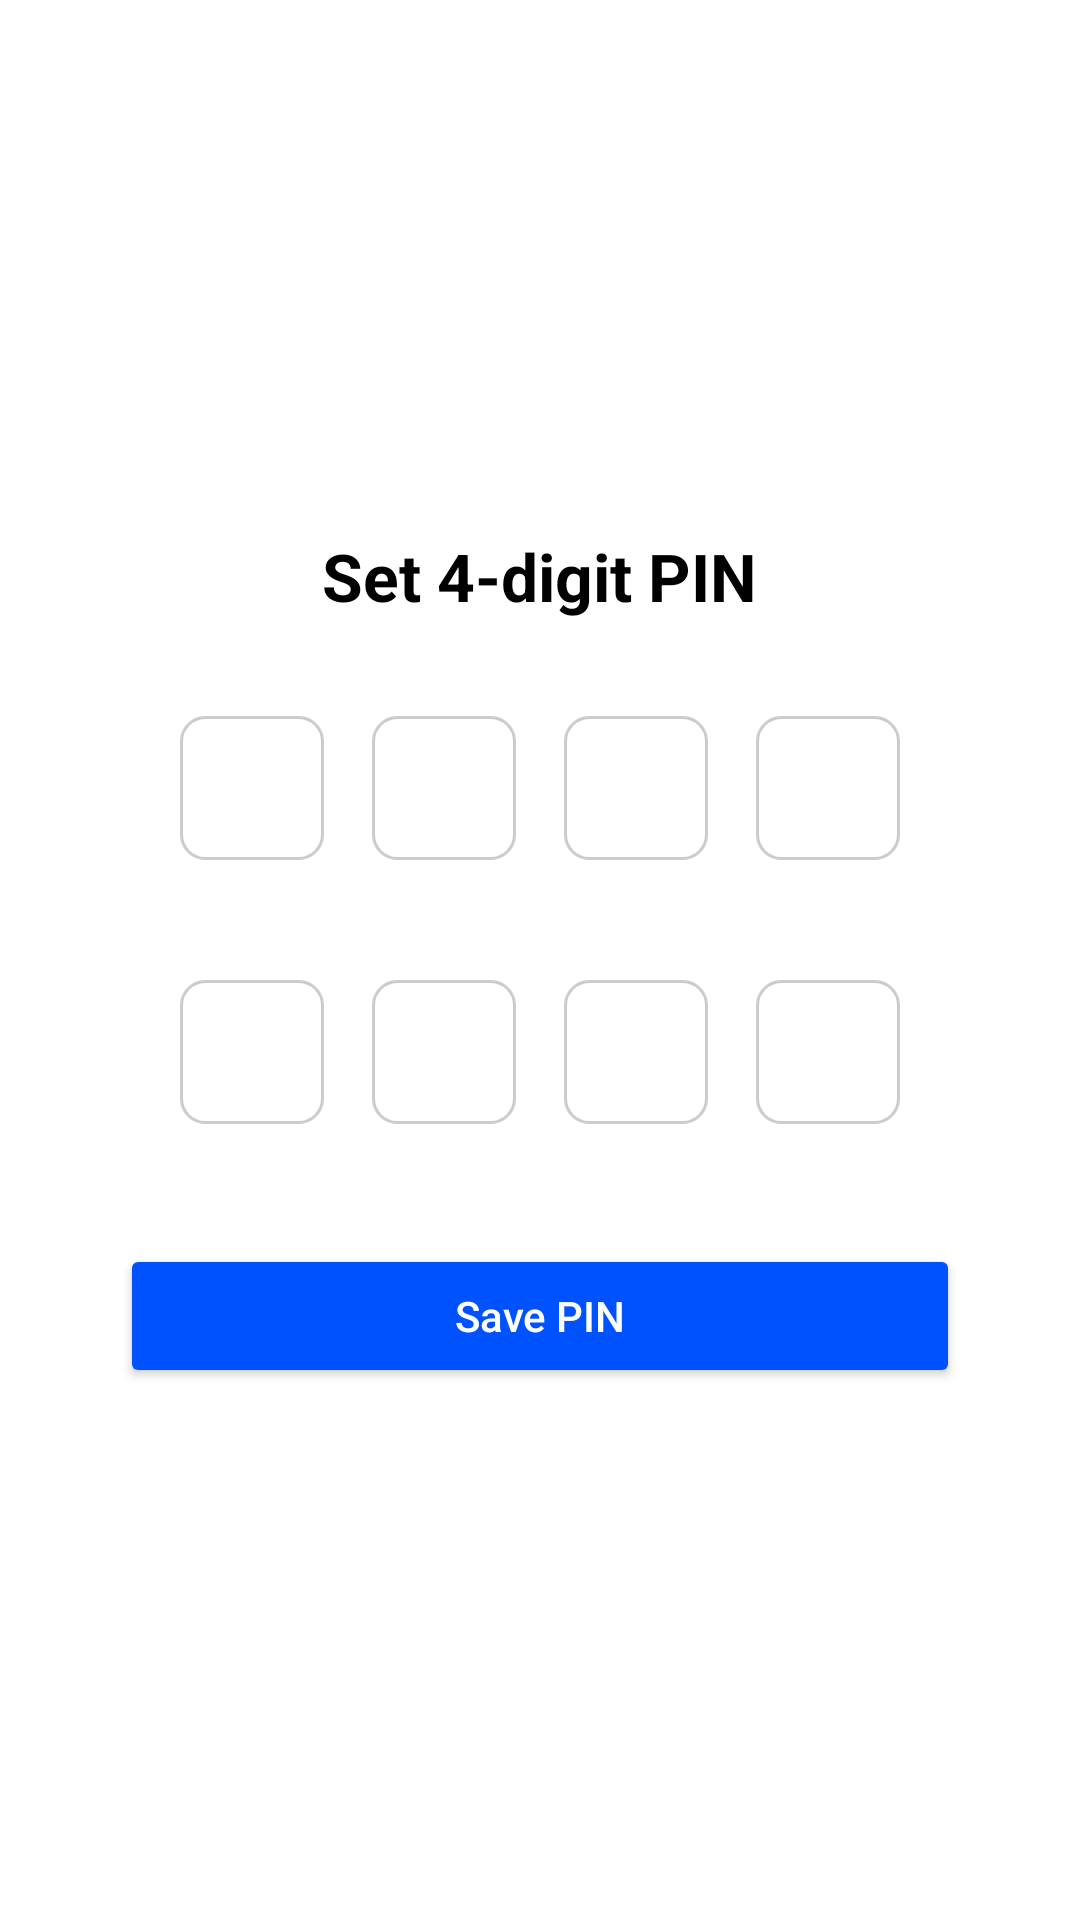

Reconstruct the res/layout file that produces this screen, plus the resources it refers to.
<!-- AndroidManifest.xml: application theme Theme.SaadPay -->
<!-- res/layout/fragment_set_pin.xml -->
<?xml version="1.0" encoding="utf-8"?>
<ScrollView xmlns:android="http://schemas.android.com/apk/res/android"
    android:id="@+id/setPinFragmentRoot"
    android:layout_width="match_parent"
    android:layout_height="match_parent"
    android:padding="24dp"
    android:background="@color/white"
    android:fillViewport="true">

    <LinearLayout
        android:layout_width="match_parent"
        android:layout_height="wrap_content"
        android:orientation="vertical"
        android:gravity="center">

        <TextView
            android:layout_width="wrap_content"
            android:layout_height="wrap_content"
            android:text="Set 4-digit PIN"
            android:textSize="22sp"
            android:textColor="@android:color/black"
            android:textStyle="bold"
            android:layout_marginBottom="24dp" />

        <LinearLayout
            android:id="@+id/pinBoxContainer"
            android:layout_width="wrap_content"
            android:layout_height="wrap_content"
            android:orientation="horizontal"
            android:gravity="center">

            <EditText android:id="@+id/pin1" style="@style/PinBoxStyle" />
            <EditText android:id="@+id/pin2" style="@style/PinBoxStyle" />
            <EditText android:id="@+id/pin3" style="@style/PinBoxStyle" />
            <EditText android:id="@+id/pin4" style="@style/PinBoxStyle" />
        </LinearLayout>

        <LinearLayout
            android:id="@+id/confirmPinBoxContainer"
            android:layout_width="wrap_content"
            android:layout_height="wrap_content"
            android:orientation="horizontal"
            android:gravity="center"
            android:layout_marginTop="24dp">

            <EditText android:id="@+id/confirmPin1" style="@style/PinBoxStyle" />
            <EditText android:id="@+id/confirmPin2" style="@style/PinBoxStyle" />
            <EditText android:id="@+id/confirmPin3" style="@style/PinBoxStyle" />
            <EditText android:id="@+id/confirmPin4" style="@style/PinBoxStyle" />
        </LinearLayout>

        <Button
            android:id="@+id/savePinButton"
            android:layout_width="match_parent"
            android:layout_height="wrap_content"
            android:text="Save PIN"
            android:textAllCaps="false"
            android:backgroundTint="@color/primaryColor"
            android:textColor="@android:color/white"
            android:layout_marginTop="32dp"
            android:padding="12dp"
            android:layout_marginHorizontal="16dp" />
    </LinearLayout>
</ScrollView>
<!-- resources referenced by this layout -->
<resources>
  <color name="primaryColor">#0052FF</color>
  <color name="white">#FFFFFF</color>
  <style name="PinBoxStyle">
          <item name="android:layout_width">48dp</item>
          <item name="android:layout_height">48dp</item>
          <item name="android:layout_margin">8dp</item>
          <item name="android:gravity">center</item>
          <item name="android:background">@drawable/bg_pin_box</item>
          <item name="android:inputType">numberPassword</item>
          <item name="android:maxLength">1</item>
          <item name="android:textSize">18sp</item>
      </style>
  <style name="Theme.SaadPay" parent="Theme.Material3.DayNight.NoActionBar">
          <item name="colorPrimary">@color/primaryColor</item>
          <item name="colorPrimaryVariant">@color/primaryDarkColor</item>
          <item name="colorOnPrimary">#FFFFFF</item>
          <item name="android:statusBarColor" tools:targetApi="l">@color/primaryDarkColor</item>
          <item name="colorSecondary">@color/accentColor</item>
          <item name="colorOnSecondary">#FFFFFF</item>
          <item name="android:colorBackground">#FFFFFF</item>
          <item name="colorSurface">#FFFFFF</item>
      </style>
  <!-- drawable bg_pin_box (drawable) -->
  <?xml version="1.0" encoding="utf-8"?>
  <shape xmlns:android="http://schemas.android.com/apk/res/android"
  android:shape="rectangle">
  <solid android:color="@android:color/white" />
  <corners android:radius="8dp" />
  <stroke
      android:width="1dp"
      android:color="#CCCCCC" />
  </shape>
  <color name="primaryDarkColor">#0040CC</color>
  <color name="accentColor">#0052FF</color>
</resources>
